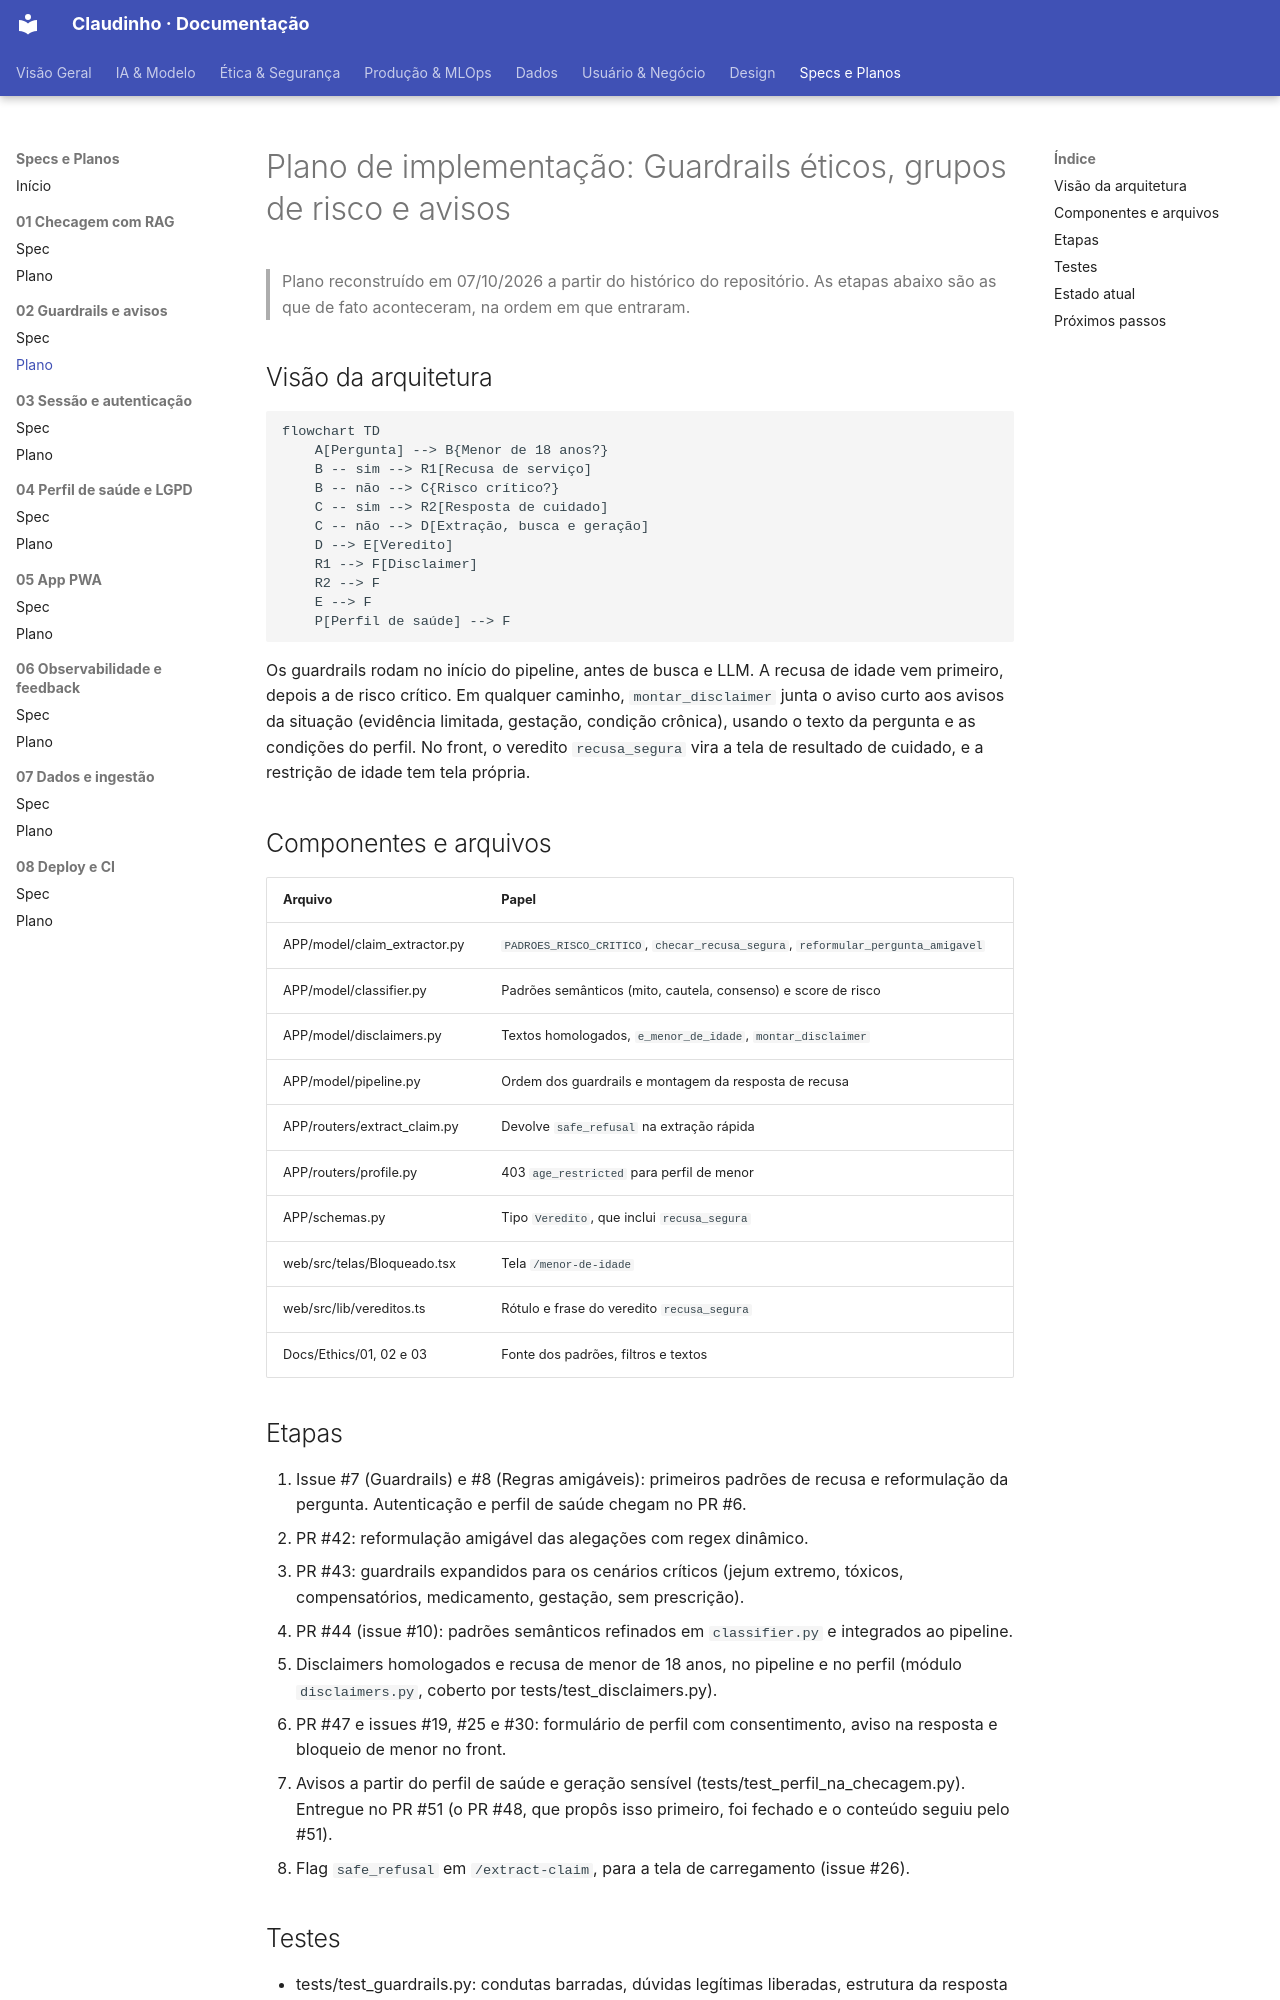

repository: unb-Sistemas-de-Machine-learning/challenge_1_claudinho · page: Specs/02-guardrails-etica/plano/index.html · generator: mkdocs

# Plano de implementação: Guardrails éticos, grupos de risco e avisos

> Plano reconstruído em 07/10/2026 a partir do histórico do repositório. As etapas abaixo são as que de fato aconteceram, na ordem em que entraram.

## Visão da arquitetura
```mermaid
flowchart TD
    A[Pergunta] --> B{Menor de 18 anos?}
    B -- sim --> R1[Recusa de serviço]
    B -- não --> C{Risco crítico?}
    C -- sim --> R2[Resposta de cuidado]
    C -- não --> D[Extração, busca e geração]
    D --> E[Veredito]
    R1 --> F[Disclaimer]
    R2 --> F
    E --> F
    P[Perfil de saúde] --> F
```
Os guardrails rodam no início do pipeline, antes de busca e LLM. A recusa de idade vem primeiro, depois a de risco crítico. Em qualquer caminho, `montar_disclaimer` junta o aviso curto aos avisos da situação (evidência limitada, gestação, condição crônica), usando o texto da pergunta e as condições do perfil. No front, o veredito `recusa_segura` vira a tela de resultado de cuidado, e a restrição de idade tem tela própria.

## Componentes e arquivos
| Arquivo | Papel |
|---|---|
| APP/model/claim_extractor.py | `PADROES_RISCO_CRITICO`, `checar_recusa_segura`, `reformular_pergunta_amigavel` |
| APP/model/classifier.py | Padrões semânticos (mito, cautela, consenso) e score de risco |
| APP/model/disclaimers.py | Textos homologados, `e_menor_de_idade`, `montar_disclaimer` |
| APP/model/pipeline.py | Ordem dos guardrails e montagem da resposta de recusa |
| APP/routers/extract_claim.py | Devolve `safe_refusal` na extração rápida |
| APP/routers/profile.py | 403 `age_restricted` para perfil de menor |
| APP/schemas.py | Tipo `Veredito`, que inclui `recusa_segura` |
| web/src/telas/Bloqueado.tsx | Tela `/menor-de-idade` |
| web/src/lib/vereditos.ts | Rótulo e frase do veredito `recusa_segura` |
| Docs/Ethics/01, 02 e 03 | Fonte dos padrões, filtros e textos |
